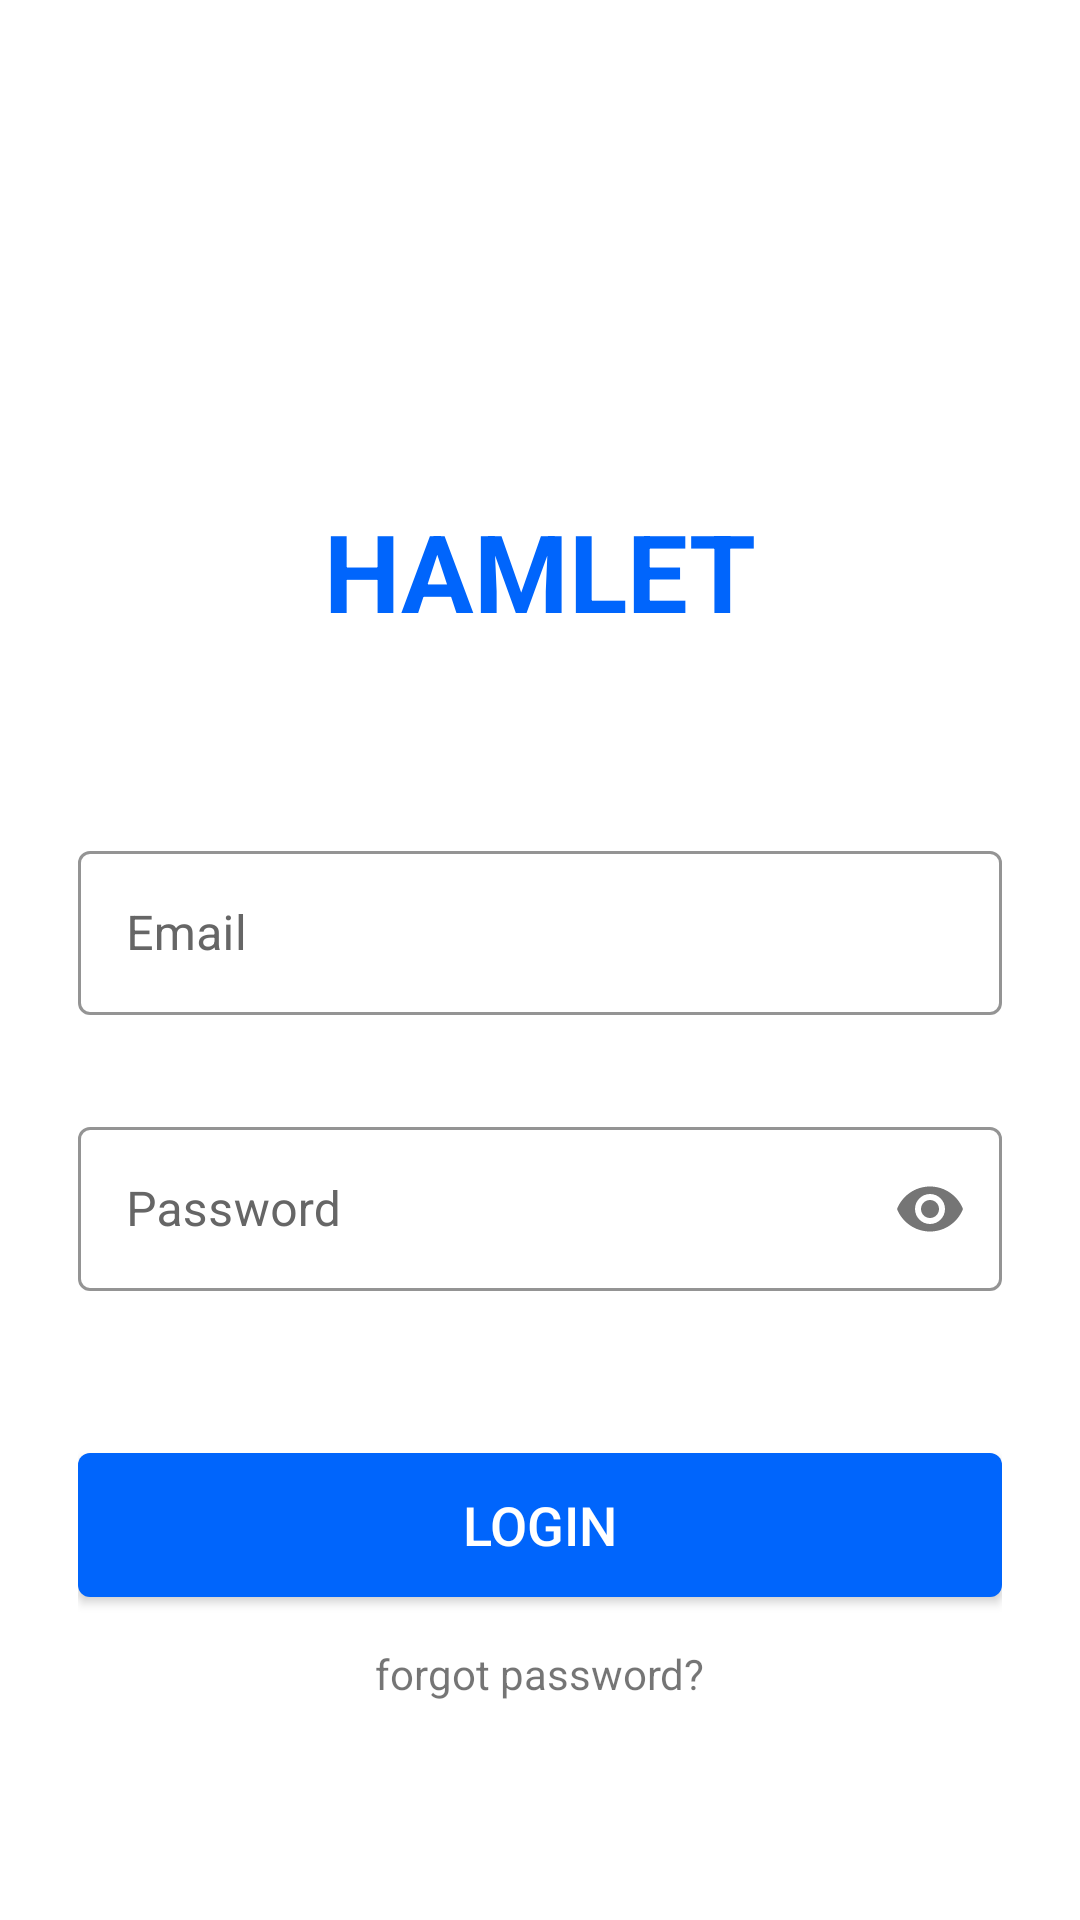

Reconstruct the res/layout file that produces this screen, plus the resources it refers to.
<!-- AndroidManifest.xml: application theme AppTheme -->
<!-- res/layout/activity_login.xml -->
<?xml version="1.0" encoding="utf-8"?>
<androidx.core.widget.NestedScrollView xmlns:android="http://schemas.android.com/apk/res/android"
    xmlns:app="http://schemas.android.com/apk/res-auto"
    xmlns:tools="http://schemas.android.com/tools"
    android:layout_width="match_parent"
    android:layout_height="wrap_content"
    tools:context=".LoginActivity">

    <androidx.constraintlayout.widget.ConstraintLayout
        android:layout_width="match_parent"
        android:padding="26dp"
        android:layout_height="match_parent">

        <TextView
            android:id="@+id/appName"
            android:layout_width="wrap_content"
            android:layout_height="wrap_content"
            android:textStyle="bold"
            android:layout_marginTop="140dp"
            android:text="@string/app_name"
            android:textColor="#0065FC"
            android:textSize="36sp"
            app:layout_constraintLeft_toLeftOf="parent"
            app:layout_constraintRight_toRightOf="parent"
            app:layout_constraintTop_toTopOf="parent" />


        <com.google.android.material.textfield.TextInputLayout
            android:id="@+id/email_editText_id"
            style="@style/Widget.MaterialComponents.TextInputLayout.OutlinedBox"
            android:layout_width="match_parent"
            android:layout_height="60dp"
            android:layout_marginTop="64dp"
            android:hint="@string/email"
            app:boxStrokeColor="#BFBFBF"
            app:errorTextColor="#EC0D0D"
            android:textSize="14sp"
            android:textColorHint="#666666"
            app:layout_constraintLeft_toLeftOf="parent"
            app:layout_constraintRight_toRightOf="parent"
            app:layout_constraintTop_toBottomOf="@id/appName">

            <com.google.android.material.textfield.TextInputEditText
                android:id="@+id/etEmail"
                android:maxLines="1"
                android:inputType="textEmailAddress"
                android:layout_width="match_parent"
                android:layout_height="wrap_content" />

        </com.google.android.material.textfield.TextInputLayout>



        <com.google.android.material.textfield.TextInputLayout
            android:id="@+id/password_editText_id"
            style="@style/Widget.MaterialComponents.TextInputLayout.OutlinedBox"
            android:layout_width="match_parent"
            android:layout_height="60dp"
            android:layout_marginTop="32dp"
            android:hint="@string/password"
            app:boxStrokeColor="#BFBFBF"
            app:errorTextColor="#EC0D0D"
            android:textSize="14sp"
            android:textColorHint="#666666"
            app:layout_constraintLeft_toLeftOf="parent"
            app:passwordToggleEnabled="true"
            app:layout_constraintRight_toRightOf="parent"
            app:layout_constraintTop_toBottomOf="@id/email_editText_id">

            <com.google.android.material.textfield.TextInputEditText
                android:id="@+id/etPassword"
                android:maxLines="1"
                android:inputType="textPassword"
                android:layout_width="match_parent"
                android:layout_height="wrap_content" />

        </com.google.android.material.textfield.TextInputLayout>


        <Button
            android:id="@+id/login_Btn"
            android:layout_width="match_parent"
            android:layout_marginTop="54dp"
            app:layout_constraintRight_toRightOf="parent"
            app:layout_constraintLeft_toLeftOf="parent"
            android:background="@drawable/btn_bg"
            android:text="@string/login"
            android:elevation="0dp"
            android:textSize="18sp"
            android:textColor="#fff"
            app:layout_constraintTop_toBottomOf="@id/password_editText_id"
            android:layout_height="wrap_content"/>

        <TextView
            android:layout_width="wrap_content"
            android:layout_marginTop="16dp"
            android:textSize="14sp"
            android:text="@string/forgot_password"
            app:layout_constraintRight_toRightOf="parent"
            app:layout_constraintLeft_toLeftOf="parent"
            app:layout_constraintTop_toBottomOf="@id/login_Btn"
            android:layout_height="wrap_content"/>
    </androidx.constraintlayout.widget.ConstraintLayout>
</androidx.core.widget.NestedScrollView>
<!-- resources referenced by this layout -->
<resources>
  <!-- drawable btn_bg (drawable) -->
  <?xml version="1.0" encoding="utf-8"?>
  <shape android:shape="rectangle" xmlns:android="http://schemas.android.com/apk/res/android">
  <corners android:radius="4dp"/>
      <solid android:color="#0065FC"/>
  </shape>
  <string name="app_name">HAMLET</string>
  <string name="email">Email</string>
  <string name="forgot_password">forgot password?</string>
  <string name="login">LOGIN</string>
  <string name="password">Password</string>
  <style name="AppTheme" parent="Theme.MaterialComponents.Light.NoActionBar">
          
          <item name="colorPrimary">#2196F3</item>
          <item name="colorPrimaryDark">#03A9F4</item>
          <item name="colorAccent">#1E57E8</item>
      </style>
</resources>
